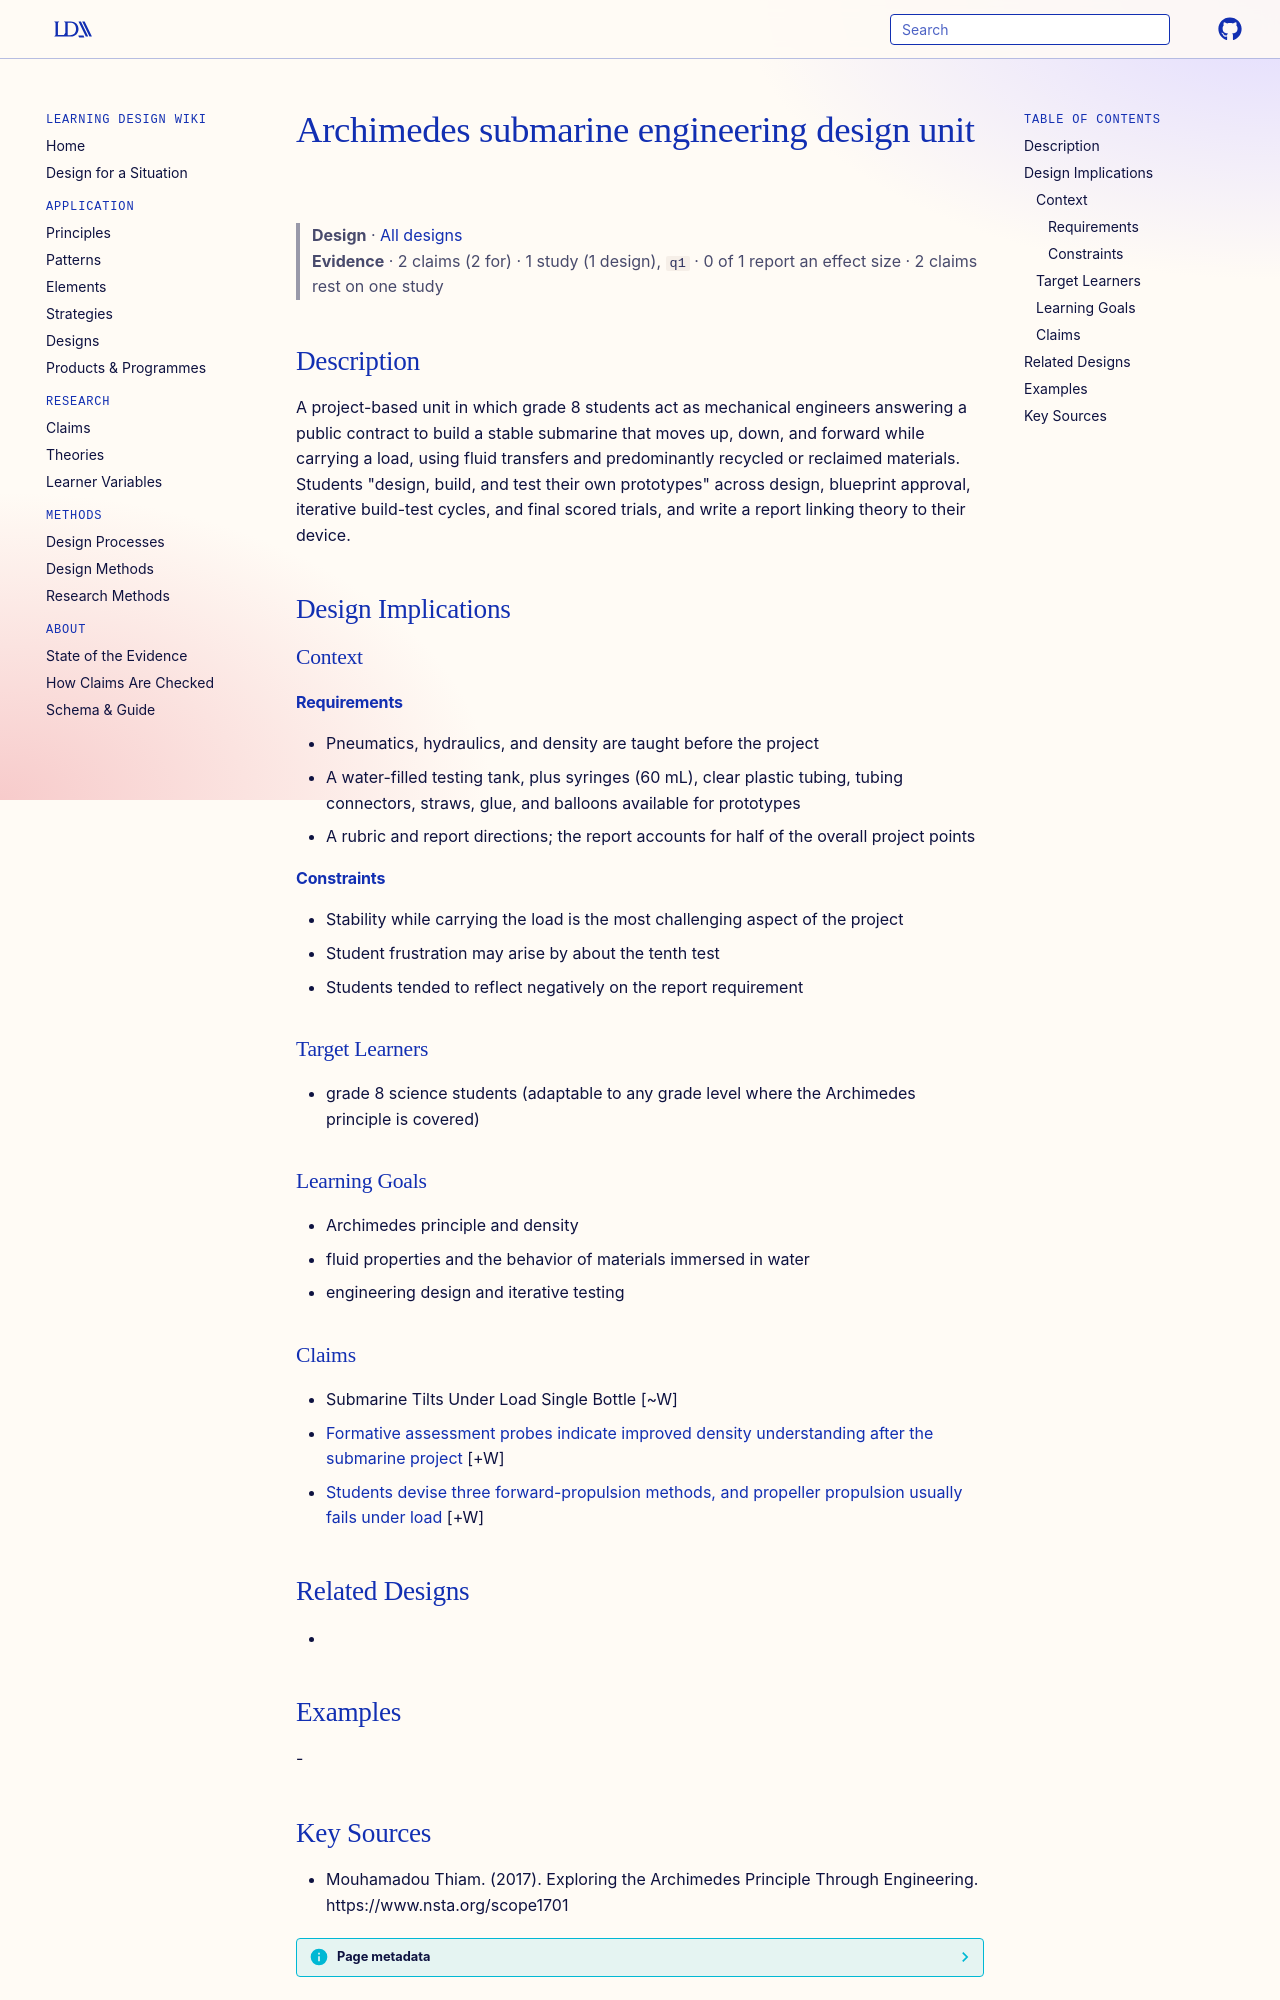

repository: Learning-Design-Alliance/learning-wiki · page: designs/archimedes-submarine-engineering-design-unit/index.html · generator: mkdocs

---
type: design
id: archimedes-submarine-engineering-design-unit
title: Archimedes submarine engineering design unit
description: A project-based unit in which grade 8 students act as mechanical engineers answering a public contract to build a stable submarine that moves up, down, and forward while carrying a load, using fluid transfers and pred...
status: review
generated:
  by: "process:settle-candidates"
  at: 2026-11-17
sources:
  - id: mouhamadou-thiam-2017
    resource: "https://www.nsta.org/scope1701"
    title: "Mouhamadou Thiam. (2017). Exploring the Archimedes Principle Through Engineering. https://www.nsta.org/scope1701"
    author: Mouhamadou Thiam
---

# Archimedes submarine engineering design unit

> **Design** · [All designs](index.md)
> **Evidence** · 2 claims (2 for) · 1 study (1 design), `q1` · 0 of 1 report an effect size · 2 claims rest on one study

## Description
A project-based unit in which grade 8 students act as mechanical engineers answering a public contract to build a stable submarine that moves up, down, and forward while carrying a load, using fluid transfers and predominantly recycled or reclaimed materials. Students "design, build, and test their own prototypes" across design, blueprint approval, iterative build-test cycles, and final scored trials, and write a report linking theory to their device.

## Design Implications

### Context
#### Requirements
- Pneumatics, hydraulics, and density are taught before the project
- A water-filled testing tank, plus syringes (60 mL), clear plastic tubing, tubing connectors, straws, glue, and balloons available for prototypes
- A rubric and report directions; the report accounts for half of the overall project points
#### Constraints
- Stability while carrying the load is the most challenging aspect of the project
- Student frustration may arise by about the tenth test
- Students tended to reflect negatively on the report requirement

### Target Learners
- grade 8 science students (adaptable to any grade level where the Archimedes principle is covered)

### Learning Goals
- Archimedes principle and density
- fluid properties and the behavior of materials immersed in water
- engineering design and iterative testing

### Claims

- Submarine Tilts Under Load Single Bottle [~W]
- [Formative assessment probes indicate improved density understanding after the submarine project](../claims/density-understanding-gains-submarine-project.md) [+W]
- [Students devise three forward-propulsion methods, and propeller propulsion usually fails under load](../claims/three-propulsion-methods-propeller-fails-loaded.md) [+W]

## Related Designs
- 

## Examples
-
